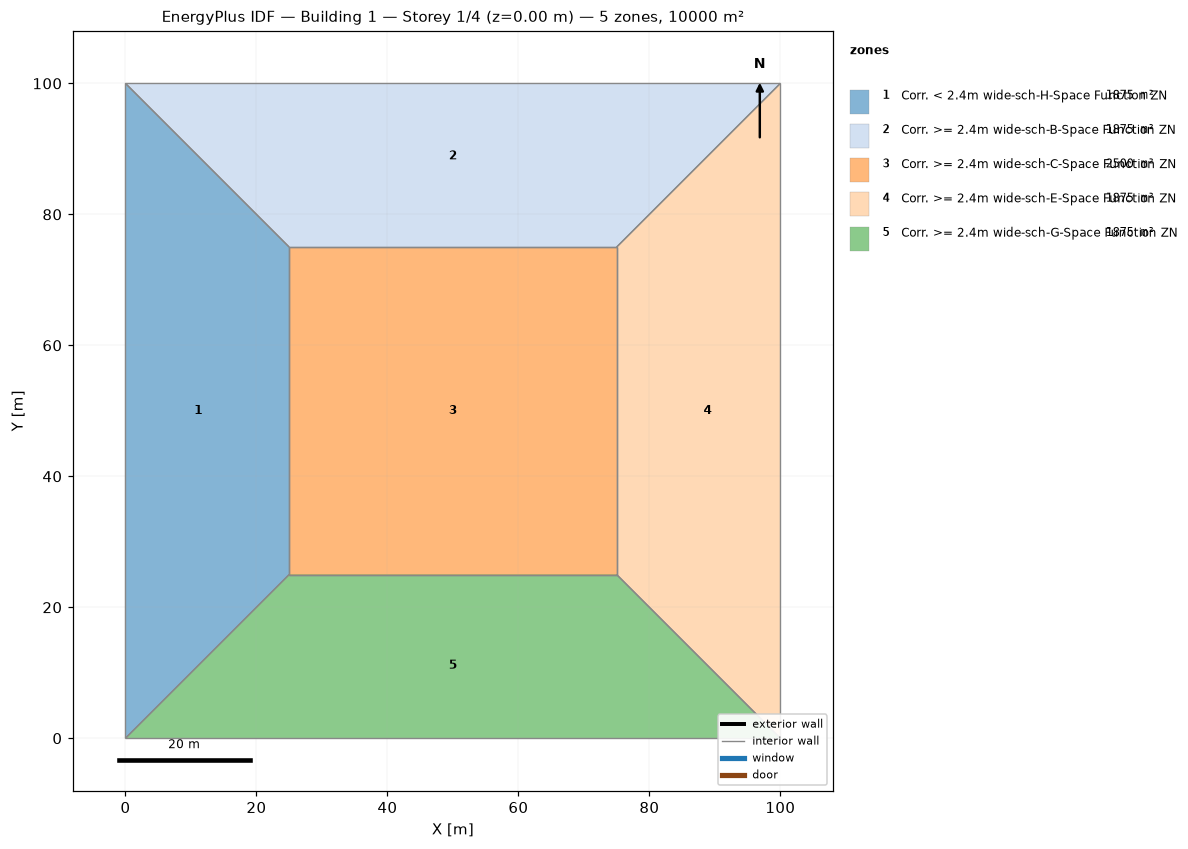
=== STOREY PLAN SPEC (per zone: floor XY polygon, exterior-wall plan segments, windows/doors) ===
zone 1: Corr. < 2.4m wide-sch-H-Space Function ZN  (1875.0 m²)
  floor: (0.00, 0.00) (0.00, 100.00) (25.00, 75.00) (25.00, 25.00)
  interior walls: 4
zone 2: Corr. >= 2.4m wide-sch-B-Space Function ZN  (1875.0 m²)
  floor: (0.00, 100.00) (100.00, 100.00) (75.00, 75.00) (25.00, 75.00)
  interior walls: 4
zone 3: Corr. >= 2.4m wide-sch-C-Space Function ZN  (2500.0 m²)
  floor: (25.00, 25.00) (25.00, 75.00) (75.00, 75.00) (75.00, 25.00)
  interior walls: 4
zone 4: Corr. >= 2.4m wide-sch-E-Space Function ZN  (1875.0 m²)
  floor: (100.00, 100.00) (100.00, 0.00) (75.00, 25.00) (75.00, 75.00)
  interior walls: 4
zone 5: Corr. >= 2.4m wide-sch-G-Space Function ZN  (1875.0 m²)
  floor: (100.00, 0.00) (0.00, 0.00) (25.00, 25.00) (75.00, 25.00)
  interior walls: 4

=== DERIVED (storey summary) ===
Building: Building 1
Storey: 1 of 4  (floor level z = 0.00 m)
Storey gross floor area: 10000.0 m²
Zones on this storey: 5
  - Corr. < 2.4m wide-sch-H-Space Function ZN: floor 1875.0 m²
  - Corr. >= 2.4m wide-sch-B-Space Function ZN: floor 1875.0 m²
  - Corr. >= 2.4m wide-sch-C-Space Function ZN: floor 2500.0 m²
  - Corr. >= 2.4m wide-sch-E-Space Function ZN: floor 1875.0 m²
  - Corr. >= 2.4m wide-sch-G-Space Function ZN: floor 1875.0 m²
Zone adjacency (shared interzone walls):
  - Corr. < 2.4m wide-sch-H-Space Function ZN ↔ Corr. >= 2.4m wide-sch-B-Space Function ZN
  - Corr. < 2.4m wide-sch-H-Space Function ZN ↔ Corr. >= 2.4m wide-sch-C-Space Function ZN
  - Corr. < 2.4m wide-sch-H-Space Function ZN ↔ Corr. >= 2.4m wide-sch-G-Space Function ZN
  - Corr. >= 2.4m wide-sch-B-Space Function ZN ↔ Corr. >= 2.4m wide-sch-C-Space Function ZN
  - Corr. >= 2.4m wide-sch-B-Space Function ZN ↔ Corr. >= 2.4m wide-sch-E-Space Function ZN
  - Corr. >= 2.4m wide-sch-C-Space Function ZN ↔ Corr. >= 2.4m wide-sch-E-Space Function ZN
  - Corr. >= 2.4m wide-sch-C-Space Function ZN ↔ Corr. >= 2.4m wide-sch-G-Space Function ZN
  - Corr. >= 2.4m wide-sch-E-Space Function ZN ↔ Corr. >= 2.4m wide-sch-G-Space Function ZN